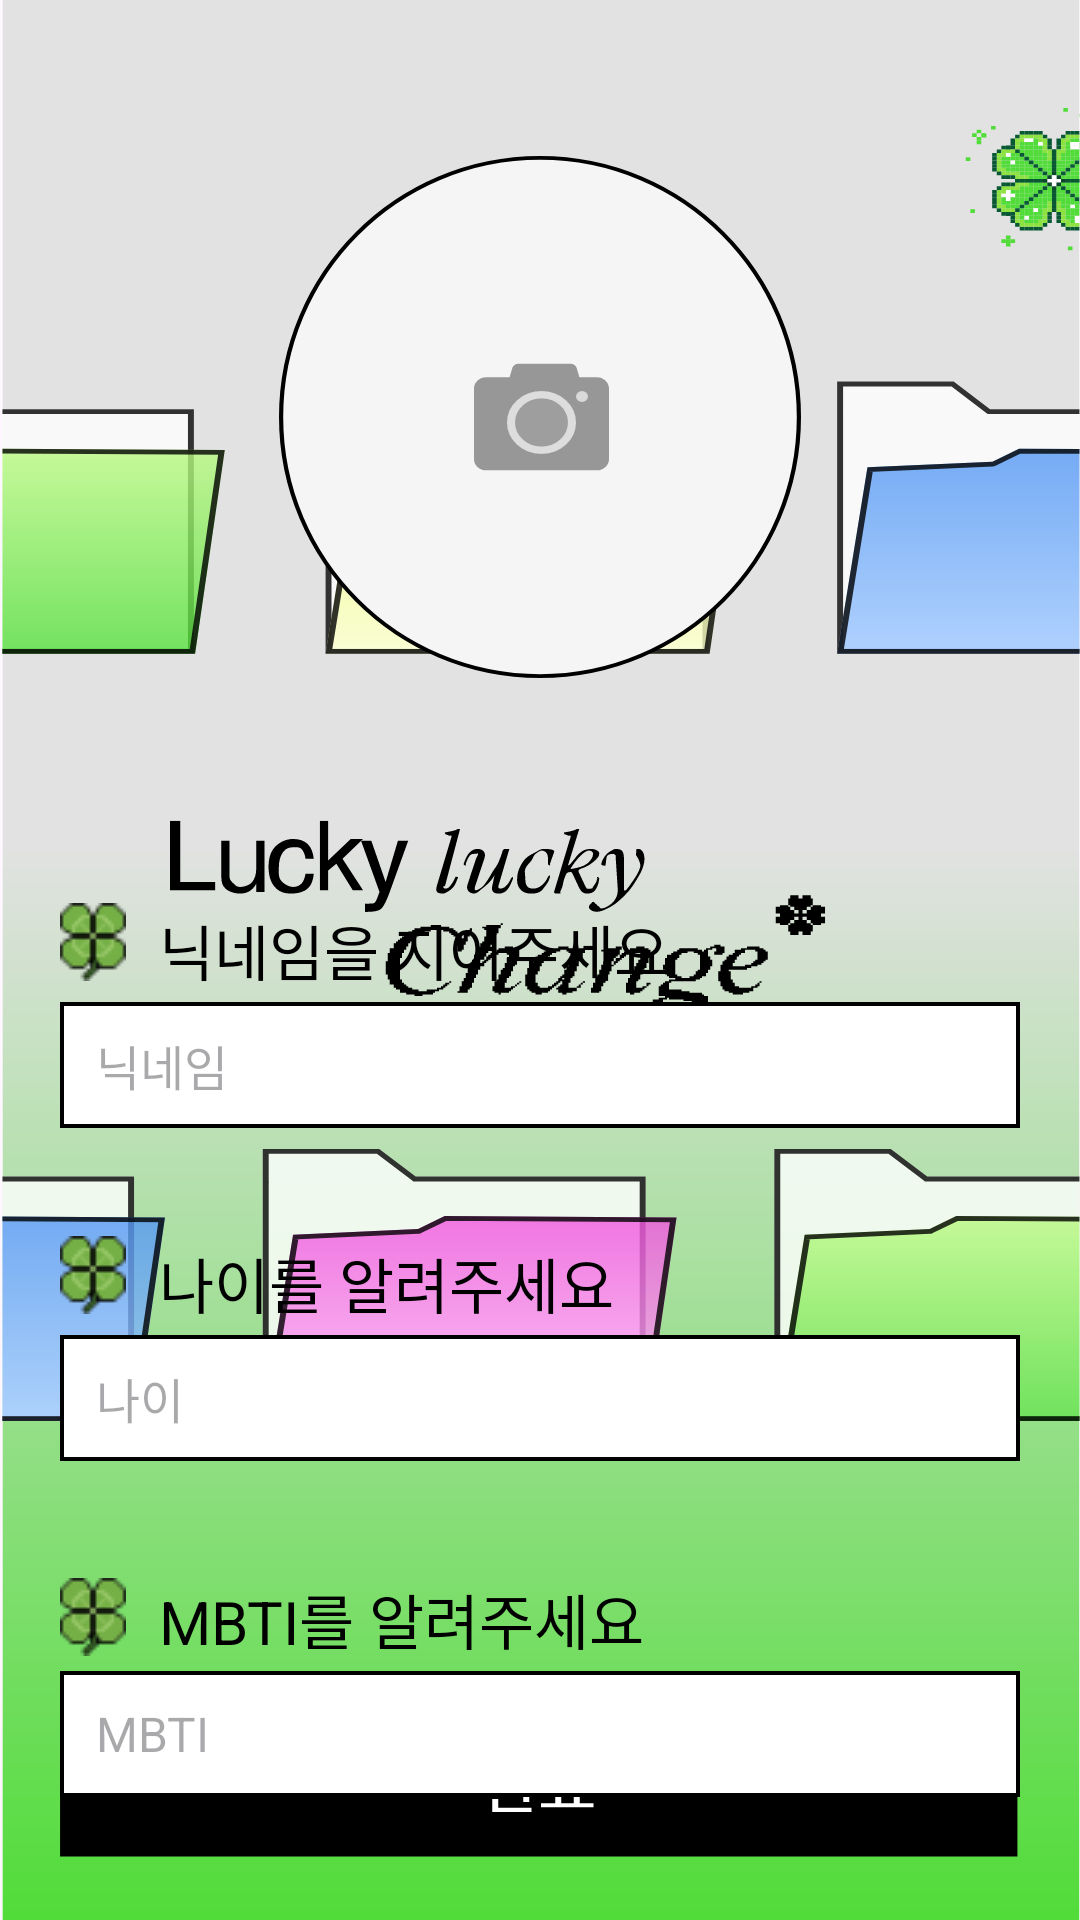

Write the Android layout XML for this screen, with the resource values it uses.
<!-- AndroidManifest.xml: application theme Theme.SopkathonAOS -->
<!-- res/layout/activity_profileinput.xml -->
<?xml version="1.0" encoding="utf-8"?>
<androidx.constraintlayout.widget.ConstraintLayout xmlns:android="http://schemas.android.com/apk/res/android"
    xmlns:app="http://schemas.android.com/apk/res-auto"
    android:layout_width="match_parent"
    android:layout_height="match_parent">


    <ImageView
        android:layout_width="match_parent"
        android:layout_height="match_parent"
        android:background="@drawable/bg_onboarding" />


    <ImageView
        android:id="@+id/iv_profile"
        android:layout_width="174dp"
        android:layout_height="174dp"
        android:layout_marginTop="52dp"
        android:background="@drawable/img_info_camera_default"
        app:layout_constraintEnd_toEndOf="parent"
        app:layout_constraintStart_toStartOf="parent"
        app:layout_constraintTop_toTopOf="parent" />

    <TextView
        android:id="@+id/textView"
        android:layout_width="wrap_content"
        android:layout_height="wrap_content"
        android:layout_marginStart="53dp"
        android:layout_marginTop="302dp"
        android:text="닉네임을 지어주세요"
        android:textAppearance="@style/Head1_M_20"
        app:layout_constraintStart_toStartOf="parent"
        app:layout_constraintTop_toTopOf="parent"


        />

    <TextView
        android:id="@+id/textView2"
        android:layout_width="wrap_content"
        android:layout_height="wrap_content"
        android:layout_marginStart="53dp"
        android:layout_marginTop="413dp"
        android:text="나이를 알려주세요"
        android:textAppearance="@style/Head1_M_20"
        app:layout_constraintStart_toStartOf="parent"
        app:layout_constraintTop_toTopOf="parent" />

    <TextView
        android:id="@+id/textView3"
        android:layout_width="wrap_content"
        android:layout_height="wrap_content"
        android:layout_marginStart="53dp"
        android:layout_marginTop="525dp"
        android:text="MBTI를 알려주세요"
        android:textAppearance="@style/Head1_M_20"
        app:layout_constraintStart_toStartOf="parent"
        app:layout_constraintTop_toTopOf="parent" />

    <com.google.android.material.textfield.TextInputLayout
        android:id="@+id/textInputLayout"
        android:layout_width="match_parent"
        android:layout_height="wrap_content"
        android:layout_marginStart="20dp"
        android:layout_marginTop="464dp"
        android:layout_marginEnd="20dp"
        app:layout_constraintStart_toStartOf="parent"
        app:layout_constraintTop_toTopOf="parent" />

    <com.google.android.material.textfield.TextInputEditText
        android:id="@+id/et_nickname"
        android:layout_width="match_parent"
        android:layout_height="wrap_content"
        android:layout_marginStart="20dp"
        android:layout_marginTop="334dp"
        android:layout_marginEnd="20dp"
        android:background="@drawable/bg_edit_text_sqaure"
        android:hint="닉네임"
        android:imeOptions="actionNext"
        android:paddingStart="12dp"
        android:textAppearance="@style/Body1_M_16"
        android:singleLine="true"
        app:layout_constraintStart_toStartOf="parent"
        app:layout_constraintTop_toTopOf="parent" />


    <TextView
        android:id="@+id/tvNicknameCount"
        android:layout_width="wrap_content"
        android:layout_height="wrap_content"
        android:text=""
        android:textAppearance="@style/Body1_M_16"

        android:layout_marginTop="340dp"
        android:layout_marginEnd="34dp"
        app:layout_constraintEnd_toEndOf="parent"
        app:layout_constraintTop_toTopOf="parent"/>


    <com.google.android.material.textfield.TextInputEditText
        android:id="@+id/et_age"
        android:textAppearance="@style/Body1_M_16"

        android:layout_width="match_parent"
        android:layout_height="wrap_content"
        android:layout_marginStart="20dp"
        android:layout_marginTop="445dp"
        android:layout_marginEnd="20dp"
        android:background="@drawable/bg_edit_text_sqaure"
        android:hint="나이"
        android:imeOptions="actionNext"
        android:paddingStart="12dp"
        android:singleLine="true"
        app:layout_constraintStart_toStartOf="parent"
        app:layout_constraintTop_toTopOf="parent" />

    <com.google.android.material.textfield.TextInputEditText
        android:id="@+id/et_mbti"
        android:layout_width="match_parent"
        android:layout_height="wrap_content"
        android:layout_marginStart="20dp"
        android:layout_marginTop="557dp"
        android:textAppearance="@style/Body1_M_16"

        android:layout_marginEnd="20dp"
        android:background="@drawable/bg_edit_text_sqaure"
        android:hint="MBTI"
        android:imeOptions="actionNext"
        android:paddingStart="12dp"
        android:singleLine="true"
        app:layout_constraintStart_toStartOf="parent"
        app:layout_constraintTop_toTopOf="parent" />

    <ImageView
        android:id="@+id/iv_clover_01"
        android:layout_width="wrap_content"
        android:layout_height="26dp"
        android:layout_marginStart="20dp"
        android:layout_marginTop="301dp"
        app:layout_constraintStart_toStartOf="parent"
        app:layout_constraintTop_toTopOf="parent"
        app:srcCompat="@drawable/img_info_clover" />

    <ImageView
        android:id="@+id/iv_clover_02"
        android:layout_width="wrap_content"
        android:layout_height="26dp"
        android:layout_marginStart="20dp"
        android:layout_marginTop="412dp"
        app:layout_constraintStart_toStartOf="parent"
        app:layout_constraintTop_toTopOf="parent"
        app:srcCompat="@drawable/img_info_clover" />

    <ImageView
        android:id="@+id/iv_clover_03"
        android:layout_width="wrap_content"
        android:layout_height="26dp"
        android:layout_marginStart="20dp"
        android:layout_marginTop="526dp"
        app:layout_constraintStart_toStartOf="parent"
        app:layout_constraintTop_toTopOf="parent"
        app:srcCompat="@drawable/img_info_clover" />

    <androidx.appcompat.widget.AppCompatButton
        android:id="@+id/btn_success"
        android:layout_width="match_parent"
        android:layout_height="wrap_content"
        android:layout_marginStart="20dp"
        android:layout_marginTop="689dp"
        android:layout_marginEnd="20dp"
        android:background="@color/mg_bcbcbc"
        android:fontFamily="@font/pretendard_medium"
        android:text="완료"
        android:textColor="@color/white"
        app:layout_constraintEnd_toEndOf="parent"
        app:layout_constraintStart_toStartOf="parent"
        app:layout_constraintTop_toTopOf="parent"

        />


</androidx.constraintlayout.widget.ConstraintLayout>
<!-- resources referenced by this layout -->
<resources>
  <color name="mg_bcbcbc">#BCBCBC</color>
  <color name="white">#FFFFFFFF</color>
  <!-- drawable bg_edit_text_sqaure (drawable) -->
  <?xml version="1.0" encoding="utf-8"?>
  <shape xmlns:android="http://schemas.android.com/apk/res/android"
      android:shape="rectangle">
  
  
  
      <solid android:color="@color/white" />
  
      <size
          android:width="320dp"
          android:height="42dp" />
  
      <stroke
          android:width="1.4dp"
          android:color="@color/black"
          />
  </shape>
  <!-- drawable bg_onboarding: vector/xml drawable (drawable, 96836 chars, omitted) -->
  <!-- drawable img_info_camera_default (drawable) -->
  <vector xmlns:android="http://schemas.android.com/apk/res/android"
      android:width="174dp"
      android:height="191dp"
      android:viewportWidth="174"
      android:viewportHeight="191">
    <path
        android:pathData="M173.3,95.5C173.3,147.92 134.6,190.3 87,190.3C39.4,190.3 0.7,147.92 0.7,95.5C0.7,43.08 39.4,0.7 87,0.7C134.6,0.7 173.3,43.08 173.3,95.5Z"
        android:strokeWidth="1.4"
        android:fillColor="#F5F5F5"
        android:strokeColor="#000000"/>
    <path
        android:pathData="M79.76,76C78.84,76 78.03,76.62 77.8,77.51L76.87,81H69.07C66.82,81 65,82.82 65,85.07V110.93C65,113.18 66.82,115 69.07,115H105.93C108.18,115 110,113.18 110,110.93V85.07C110,82.82 108.18,81 105.93,81H100.13L99.2,77.51C98.97,76.62 98.16,76 97.24,76H79.76Z"
        android:fillColor="#979797"
        android:fillType="evenOdd"/>
    <path
        android:pathData="M87.5,97.5m-10.16,0a10.16,10.16 0,1 1,20.32 0a10.16,10.16 0,1 1,-20.32 0"
        android:strokeWidth="2.68073"
        android:fillColor="#9E9E9E"
        android:strokeColor="#DDDDDD"/>
    <path
        android:pathData="M101,88m-2,0a2,2 0,1 1,4 0a2,2 0,1 1,-4 0"
        android:fillColor="#D9D9D9"/>
  </vector>
  <!-- drawable img_info_clover: png bitmap (drawable, 1520 bytes) -->
  <style name="Body1_M_16">
          <item name="fontFamily">@font/pretendard_medium</item>
          <item name="android:textSize">16dp</item>
          <item name="android:fontWeight">400</item>
      </style>
  <style name="Head1_M_20">
          <item name="fontFamily">@font/pretendard_medium</item>
          <item name="android:textSize">20dp</item>
          <item name="android:fontWeight">500</item>
      </style>
  <style name="Theme.SopkathonAOS" parent="Base.Theme.SopkathonAOS" />
  <color name="black">#FF000000</color>
  <style name="Base.Theme.SopkathonAOS" parent="Theme.Material3.DayNight.NoActionBar">
          
          
      </style>
</resources>
